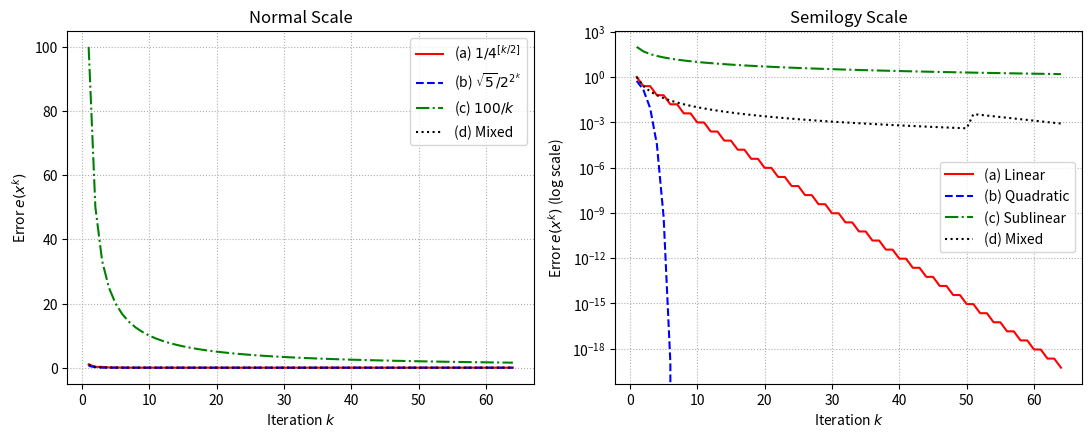

This chart was generated by the following Python code:
# @Time    : 2026/5/26 16:34
# @Author  : jiayunkia@shanshu.ai
# @File    : plot_iteration.py.py
# @Software: PyCharm
# @Desc    :


import numpy as np
import matplotlib.pyplot as plt

# 设定迭代步数
k = np.arange(1, 65)

# 计算四种误差
ea = 1.0 / (4.0 ** (k // 2))
# 对二次收敛作安全截断防止数据溢出
eb = np.array([np.sqrt(5) / (2.0 ** (2.0 ** ki)) if ki < 7 else 0.0 for ki in k])
ec = 100.0 / k
ed = np.where(k <= 50, 1.0 / (k ** 2), 0.895 ** k)

plt.figure(figsize=(11, 4.5), dpi=200)

# 正常比例尺
plt.subplot(1, 2, 1)
# 修正点：去掉 Matplotlib 不支持的 \lfloor，改用文字或标准公式，并加上原始字符串前缀 r
plt.plot(k, ea, 'r-', label=r'(a) $1/4^{[k/2]}$')
plt.plot(k, eb, 'b--', label=r'(b) $\sqrt{5}/2^{2^k}$')
plt.plot(k, ec, 'g-.', label=r'(c) $100/k$')
plt.plot(k, ed, 'k:', label=r'(d) Mixed')
plt.xlabel('Iteration $k$')
plt.ylabel('Error $e(x^k)$')
plt.title('Normal Scale')
plt.grid(True, linestyle=':')
plt.legend()

# Semilogy 比例尺
plt.subplot(1, 2, 2)
plt.semilogy(k, ea, 'r-', label=r'(a) Linear')
plt.semilogy(k, eb, 'b--', label=r'(b) Quadratic')
plt.semilogy(k, ec, 'g-.', label=r'(c) Sublinear')
plt.semilogy(k, ed, 'k:', label=r'(d) Mixed')
plt.xlabel('Iteration $k$')
plt.ylabel('Error $e(x^k)$ (log scale)')
plt.title('Semilogy Scale')
plt.grid(True, which="both", linestyle=':')
plt.legend()

plt.tight_layout()
# 自动保存为图片
plt.savefig('iteration_errors.png', bbox_inches='tight')
plt.close()
print("图片 'iteration_errors.png' 已成功保存！")
